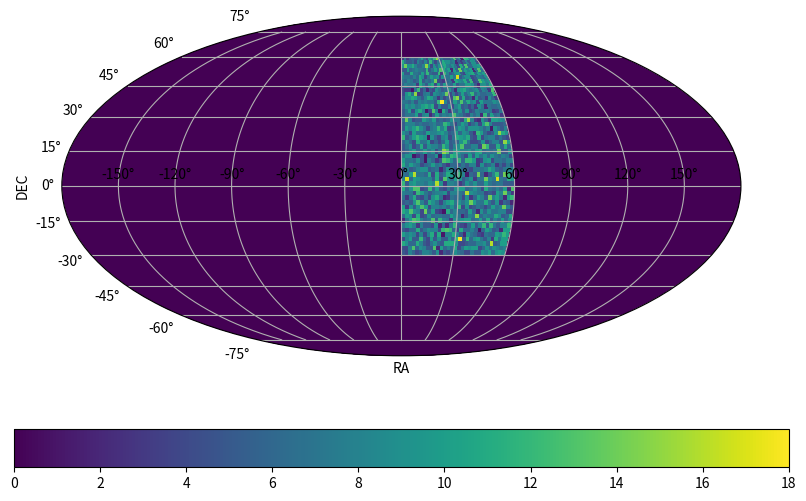

Python code for this plot:
#!/usr/bin/env python
# -*- coding: utf-8 -*-
# plot image/heatmap in skymap in RA, DEC coordinate, project to mollweide or aitoff projections
# [redacted]
import numpy as np
import matplotlib.pyplot as plt
pi = np.pi

# the full extent of projected image is (-180,180)/(-90,90)
RA = np.random.random(10000)*60  # 0 to 60 degrees (on purpose)
DEC = np.random.random(10000)*90-30  # -30 to 60 degress (on purpose)

# plot
fig = plt.figure(figsize=(10, 6.3))
ax = fig.add_subplot(111, projection='mollweide')  # or aitoff

hist, xedges, yedges = np.histogram2d(DEC, RA, bins=[90,180], range=([-90,90],[-180,180]))
X, Y = np.meshgrid(np.radians(yedges), np.radians(xedges))
image = ax.pcolormesh(X, Y, hist)
cb = fig.colorbar(image, orientation='horizontal')

# more about plot
ax.grid(True)  # put this line after pcolormesh to make grid visible
ax.set_xlabel('RA')
ax.set_ylabel('DEC')
plt.show()
